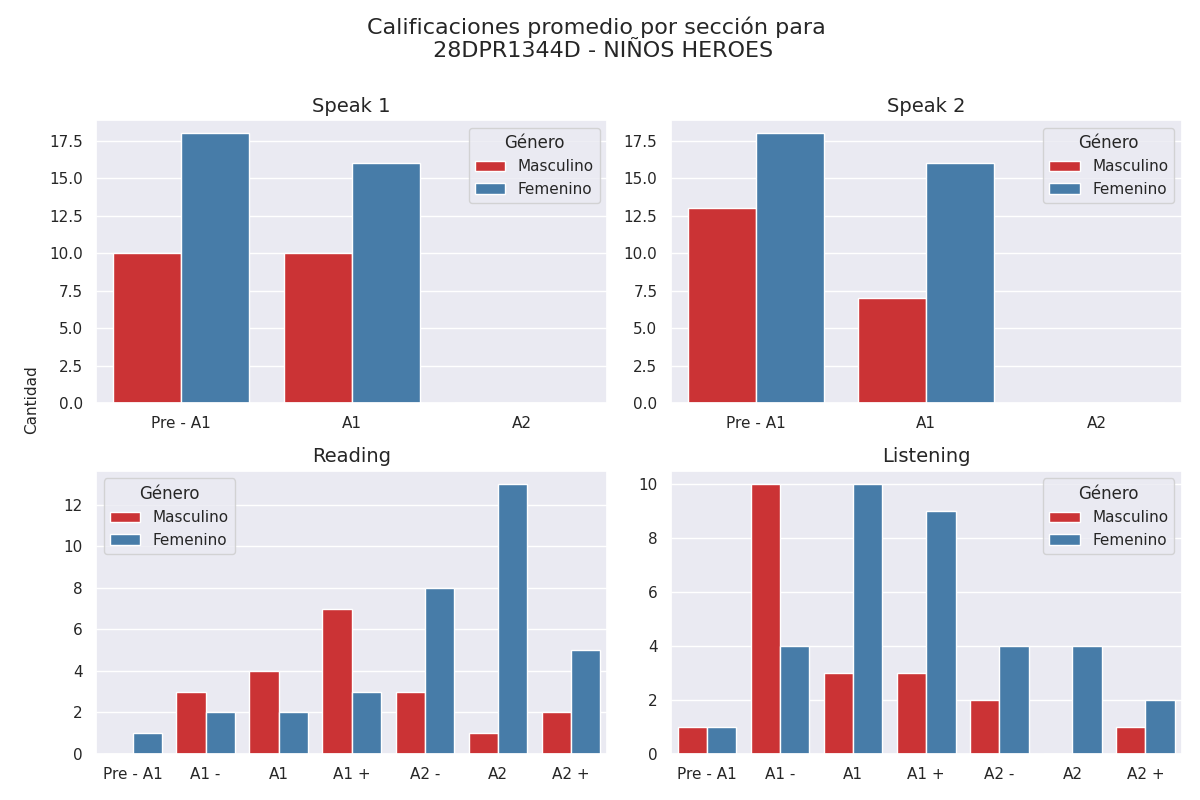

The file beside this chart, header and first rows:
seccion, calificacion, cantidad, genero
speak 1, Pre - A1, 10, 0
speak 1, A1, 10, 0
speak 1, A2, 0, 0
speak 2, Pre - A1, 13, 0
speak 2, A1, 7, 0
speak 2, A2, 0, 0
reading, Pre - A1, 0, 0
reading, A1 -, 3, 0
reading, A1, 4, 0
reading, A1 +, 7, 0
reading, A2 -, 3, 0
reading, A2, 1, 0
reading, A2 +, 2, 0
listening, Pre - A1, 1, 0
listening, A1 -, 10, 0
listening, A1, 3, 0
listening, A1 +, 3, 0
listening, A2 -, 2, 0
listening, A2, 0, 0
listening, A2 +, 1, 0
speak 1, Pre - A1, 18, 1
speak 1, A1, 16, 1
speak 1, A2, 0, 1
speak 2, Pre - A1, 18, 1
speak 2, A1, 16, 1
speak 2, A2, 0, 1
reading, Pre - A1, 1, 1
reading, A1 -, 2, 1
reading, A1, 2, 1
reading, A1 +, 3, 1
reading, A2 -, 8, 1
reading, A2, 13, 1
reading, A2 +, 5, 1
listening, Pre - A1, 1, 1
listening, A1 -, 4, 1
listening, A1, 10, 1
listening, A1 +, 9, 1
listening, A2 -, 4, 1
listening, A2, 4, 1
listening, A2 +, 2, 1
